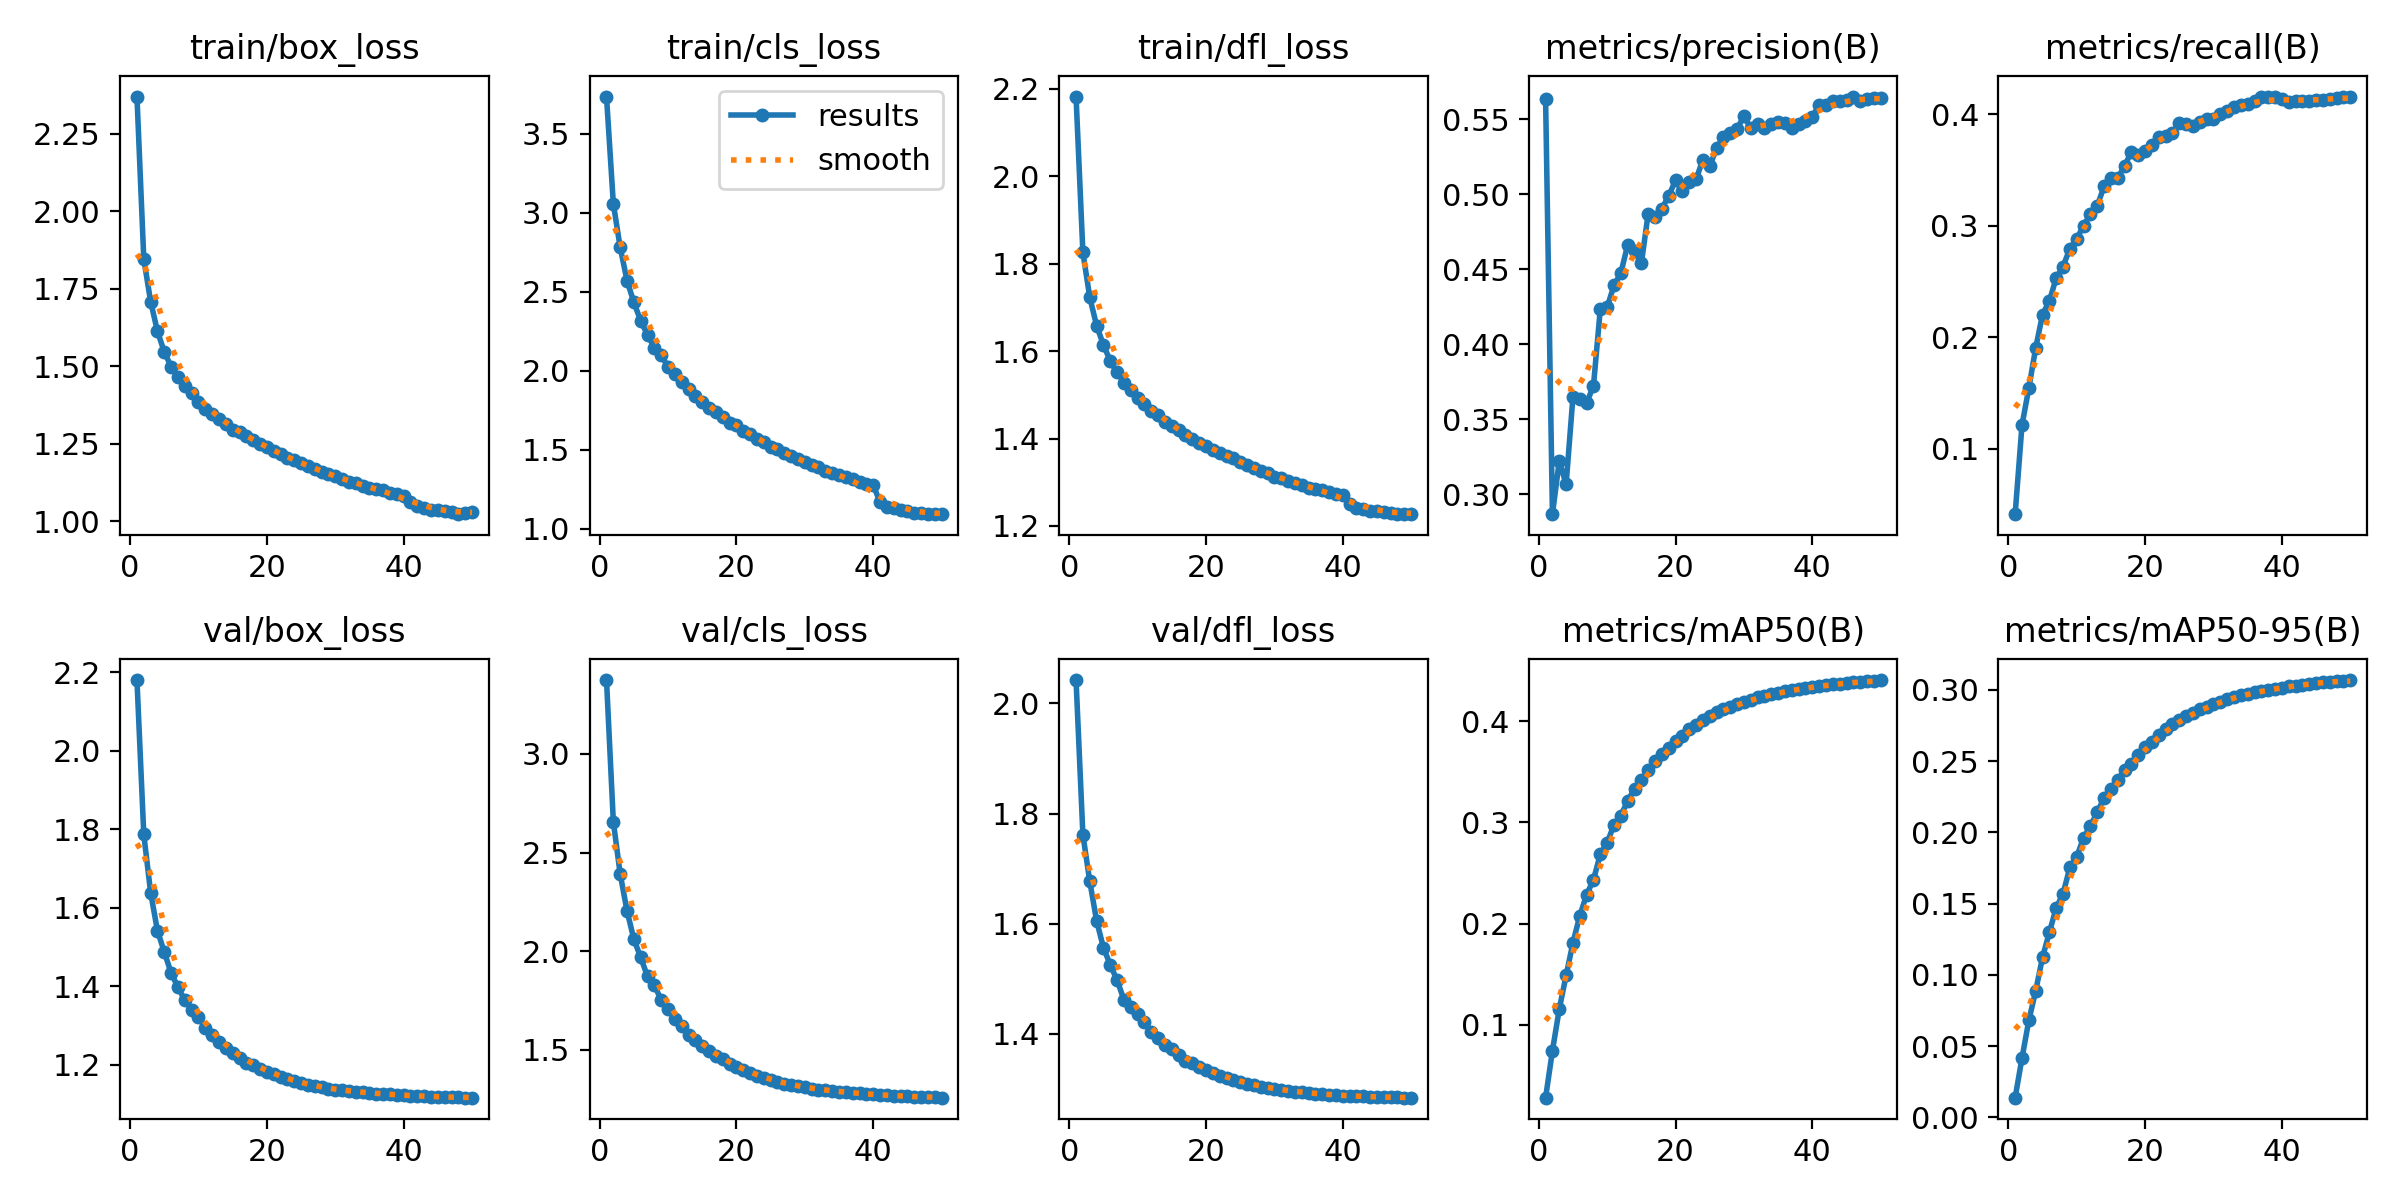

The data file committed next to this chart (first rows):
epoch, time, train/box_loss, train/cls_loss, train/dfl_loss, metrics/precision(B), metrics/recall(B), metrics/mAP50(B), metrics/mAP50-95(B), val/box_loss, val/cls_loss, val/dfl_loss, lr/pg0, lr/pg1, lr/pg2
1, 1636, 2.371, 3.735, 2.182, 0.5634, 0.04145, 0.02824, 0.01384, 2.18, 3.375, 2.042, 0.06701, 0.0003332, 0.0003332
2, 3205, 1.846, 3.057, 1.825, 0.2866, 0.1212, 0.07455, 0.0416, 1.787, 2.656, 1.762, 0.03401, 0.0006659, 0.0006659
3, 4748, 1.709, 2.781, 1.723, 0.3221, 0.1545, 0.1158, 0.06805, 1.639, 2.392, 1.677, 0.001005, 0.000996, 0.000996
4, 6287, 1.613, 2.571, 1.658, 0.3065, 0.1903, 0.1489, 0.08867, 1.542, 2.205, 1.606, 0.0009912, 0.0009912, 0.0009912
5, 7827, 1.546, 2.434, 1.614, 0.3649, 0.2203, 0.1812, 0.1122, 1.488, 2.061, 1.557, 0.0009844, 0.0009844, 0.0009844
6, 9365, 1.499, 2.317, 1.577, 0.3634, 0.2325, 0.2079, 0.1298, 1.434, 1.968, 1.525, 0.0009758, 0.0009758, 0.0009758
7, 10904, 1.464, 2.227, 1.551, 0.3607, 0.253, 0.2287, 0.1469, 1.398, 1.872, 1.498, 0.0009652, 0.0009652, 0.0009652
8, 12438, 1.435, 2.146, 1.528, 0.3722, 0.2634, 0.2434, 0.1568, 1.365, 1.827, 1.462, 0.0009529, 0.0009529, 0.0009529
9, 13977, 1.414, 2.099, 1.51, 0.4235, 0.2795, 0.2684, 0.1754, 1.34, 1.753, 1.448, 0.0009388, 0.0009388, 0.0009388
10, 15512, 1.385, 2.025, 1.492, 0.4247, 0.2882, 0.2799, 0.1828, 1.323, 1.705, 1.437, 0.0009229, 0.0009229, 0.0009229
11, 17049, 1.363, 1.979, 1.478, 0.4392, 0.3001, 0.2976, 0.1961, 1.295, 1.656, 1.421, 0.0009055, 0.0009055, 0.0009055
12, 18585, 1.345, 1.927, 1.463, 0.4474, 0.3102, 0.3067, 0.2044, 1.275, 1.62, 1.403, 0.0008864, 0.0008864, 0.0008864
13, 20123, 1.329, 1.885, 1.453, 0.4661, 0.3174, 0.3213, 0.214, 1.259, 1.576, 1.393, 0.0008658, 0.0008658, 0.0008658
14, 21663, 1.313, 1.843, 1.438, 0.4622, 0.3355, 0.3332, 0.224, 1.242, 1.548, 1.381, 0.0008439, 0.0008439, 0.0008439
15, 23200, 1.295, 1.806, 1.428, 0.4538, 0.3425, 0.3422, 0.2301, 1.232, 1.519, 1.372, 0.0008205, 0.0008205, 0.0008205
16, 24736, 1.286, 1.768, 1.418, 0.4871, 0.3424, 0.3514, 0.237, 1.219, 1.492, 1.361, 0.000796, 0.000796, 0.000796
17, 26270, 1.273, 1.739, 1.408, 0.485, 0.3539, 0.3608, 0.2435, 1.206, 1.467, 1.352, 0.0007702, 0.0007702, 0.0007702
18, 27804, 1.261, 1.707, 1.399, 0.4904, 0.366, 0.3673, 0.248, 1.2, 1.454, 1.347, 0.0007435, 0.0007435, 0.0007435
19, 29339, 1.25, 1.673, 1.389, 0.4989, 0.3632, 0.3733, 0.2543, 1.19, 1.431, 1.34, 0.0007158, 0.0007158, 0.0007158
20, 30873, 1.239, 1.656, 1.384, 0.5093, 0.3671, 0.3801, 0.2599, 1.182, 1.413, 1.335, 0.0006872, 0.0006872, 0.0006872
21, 32404, 1.226, 1.622, 1.375, 0.502, 0.3721, 0.385, 0.2635, 1.177, 1.395, 1.33, 0.000658, 0.000658, 0.000658
22, 33938, 1.216, 1.598, 1.366, 0.5084, 0.3796, 0.3921, 0.2685, 1.169, 1.38, 1.324, 0.0006281, 0.0006281, 0.0006281
23, 35473, 1.204, 1.571, 1.361, 0.5099, 0.3809, 0.3962, 0.2723, 1.164, 1.369, 1.32, 0.0005978, 0.0005978, 0.0005978
24, 37010, 1.197, 1.547, 1.356, 0.523, 0.3829, 0.4011, 0.2757, 1.159, 1.358, 1.316, 0.000567, 0.000567, 0.000567
25, 38546, 1.187, 1.521, 1.345, 0.5186, 0.3924, 0.4051, 0.2789, 1.153, 1.345, 1.313, 0.0005361, 0.0005361, 0.0005361
26, 40080, 1.178, 1.505, 1.34, 0.5308, 0.3915, 0.4088, 0.2815, 1.148, 1.335, 1.309, 0.000505, 0.000505, 0.000505
27, 41615, 1.169, 1.482, 1.332, 0.5382, 0.3896, 0.4117, 0.2839, 1.145, 1.328, 1.307, 0.0004739, 0.0004739, 0.0004739
28, 43150, 1.16, 1.46, 1.325, 0.5406, 0.3929, 0.4144, 0.2865, 1.143, 1.32, 1.304, 0.000443, 0.000443, 0.000443
29, 44683, 1.153, 1.44, 1.32, 0.5437, 0.3957, 0.4171, 0.2882, 1.14, 1.315, 1.302, 0.0004122, 0.0004122, 0.0004122
30, 46216, 1.145, 1.421, 1.313, 0.5519, 0.3955, 0.4185, 0.29, 1.137, 1.309, 1.3, 0.0003819, 0.0003819, 0.0003819
31, 47755, 1.137, 1.402, 1.309, 0.5441, 0.3998, 0.4212, 0.2915, 1.135, 1.304, 1.298, 0.000352, 0.000352, 0.000352
32, 49289, 1.127, 1.39, 1.302, 0.5466, 0.4026, 0.4235, 0.2934, 1.133, 1.299, 1.297, 0.0003228, 0.0003228, 0.0003228
33, 50827, 1.123, 1.369, 1.299, 0.5443, 0.4062, 0.4249, 0.2949, 1.132, 1.295, 1.295, 0.0002942, 0.0002942, 0.0002942
34, 52361, 1.113, 1.355, 1.294, 0.5471, 0.4079, 0.4267, 0.2962, 1.13, 1.291, 1.294, 0.0002665, 0.0002665, 0.0002665
35, 53894, 1.108, 1.339, 1.288, 0.5484, 0.4096, 0.4281, 0.2973, 1.129, 1.287, 1.293, 0.0002398, 0.0002398, 0.0002398
36, 55427, 1.104, 1.326, 1.285, 0.5472, 0.4122, 0.4297, 0.2984, 1.127, 1.284, 1.292, 0.000214, 0.000214, 0.000214
37, 56998, 1.099, 1.314, 1.283, 0.5441, 0.4155, 0.4304, 0.2991, 1.126, 1.281, 1.291, 0.0001895, 0.0001895, 0.0001895
38, 58636, 1.092, 1.297, 1.277, 0.547, 0.4152, 0.4315, 0.3, 1.125, 1.279, 1.29, 0.0001661, 0.0001661, 0.0001661
39, 60265, 1.087, 1.283, 1.273, 0.5488, 0.4153, 0.4327, 0.3007, 1.124, 1.276, 1.289, 0.0001442, 0.0001442, 0.0001442
40, 61876, 1.082, 1.277, 1.271, 0.5518, 0.414, 0.4336, 0.3016, 1.123, 1.274, 1.288, 0.0001236, 0.0001236, 0.0001236
41, 63476, 1.06, 1.169, 1.251, 0.5595, 0.4113, 0.4346, 0.3024, 1.122, 1.271, 1.287, 0.0001045, 0.0001045, 0.0001045
42, 65102, 1.047, 1.141, 1.242, 0.5595, 0.4118, 0.4354, 0.3029, 1.121, 1.269, 1.287, 8.70577e-05, 8.70577e-05, 8.70577e-05
43, 66685, 1.041, 1.13, 1.24, 0.5621, 0.4115, 0.4363, 0.3036, 1.12, 1.267, 1.286, 7.12282e-05, 7.12282e-05, 7.12282e-05
44, 68377, 1.037, 1.12, 1.235, 0.5625, 0.4117, 0.437, 0.3041, 1.119, 1.265, 1.286, 5.71106e-05, 5.71106e-05, 5.71106e-05
45, 69984, 1.036, 1.111, 1.235, 0.5626, 0.4126, 0.4378, 0.3047, 1.119, 1.264, 1.285, 4.47606e-05, 4.47606e-05, 4.47606e-05
46, 71660, 1.031, 1.102, 1.233, 0.5651, 0.4126, 0.4383, 0.3053, 1.118, 1.262, 1.285, 3.4227e-05, 3.4227e-05, 3.4227e-05
47, 73258, 1.029, 1.102, 1.23, 0.5619, 0.4138, 0.4388, 0.3056, 1.118, 1.261, 1.285, 2.55513e-05, 2.55513e-05, 2.55513e-05
48, 74826, 1.022, 1.095, 1.227, 0.5638, 0.4143, 0.4395, 0.3061, 1.117, 1.26, 1.285, 1.87678e-05, 1.87678e-05, 1.87678e-05
49, 76374, 1.027, 1.093, 1.227, 0.5643, 0.415, 0.44, 0.3065, 1.117, 1.259, 1.284, 1.39032e-05, 1.39032e-05, 1.39032e-05
50, 77945, 1.028, 1.093, 1.227, 0.5644, 0.4158, 0.4405, 0.3068, 1.117, 1.257, 1.284, 1.09768e-05, 1.09768e-05, 1.09768e-05
